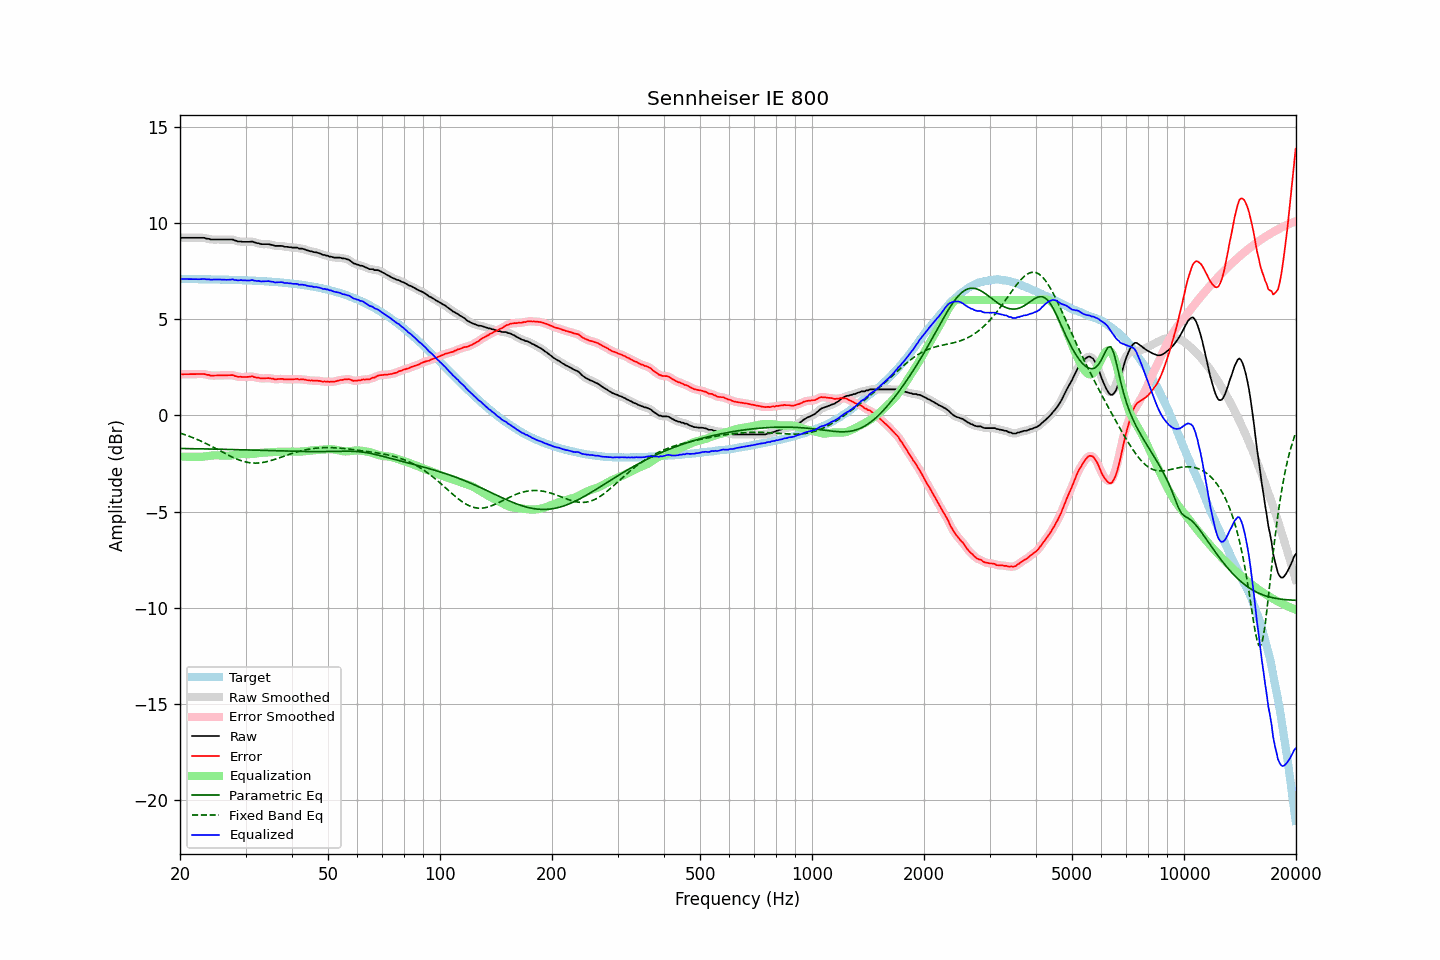

Data behind this chart, as committed beside it:
frequency, raw, error, smoothed, error_smoothed, equalization, parametric_eq, fixed_band_eq, equalized_raw, equalized_smoothed, target
20.00, 9.23, 2.14, 9.23, 2.14, -2.14, -1.72, -0.92, 7.09, 7.09, 7.09
20.20, 9.23, 2.14, 9.23, 2.14, -2.14, -1.72, -0.94, 7.09, 7.09, 7.09
20.40, 9.23, 2.14, 9.23, 2.14, -2.14, -1.72, -0.97, 7.09, 7.09, 7.09
20.61, 9.23, 2.14, 9.23, 2.14, -2.14, -1.72, -1.00, 7.09, 7.09, 7.09
20.81, 9.23, 2.14, 9.23, 2.14, -2.14, -1.72, -1.03, 7.09, 7.09, 7.09
21.02, 9.23, 2.14, 9.23, 2.14, -2.14, -1.72, -1.06, 7.09, 7.09, 7.09
21.23, 9.23, 2.15, 9.23, 2.15, -2.14, -1.72, -1.09, 7.09, 7.09, 7.09
21.44, 9.23, 2.15, 9.23, 2.15, -2.15, -1.73, -1.12, 7.09, 7.09, 7.09
21.66, 9.23, 2.15, 9.23, 2.15, -2.15, -1.73, -1.15, 7.08, 7.08, 7.09
21.87, 9.23, 2.15, 9.23, 2.15, -2.15, -1.73, -1.19, 7.08, 7.08, 7.08
22.09, 9.23, 2.15, 9.23, 2.15, -2.15, -1.73, -1.22, 7.08, 7.08, 7.08
22.31, 9.23, 2.15, 9.23, 2.15, -2.15, -1.73, -1.26, 7.08, 7.08, 7.08
22.54, 9.23, 2.15, 9.23, 2.15, -2.15, -1.73, -1.30, 7.08, 7.08, 7.08
22.76, 9.23, 2.15, 9.24, 2.16, -2.15, -1.73, -1.33, 7.08, 7.08, 7.08
22.99, 9.23, 2.15, 9.23, 2.15, -2.14, -1.74, -1.37, 7.09, 7.09, 7.08
23.22, 9.23, 2.15, 9.22, 2.14, -2.14, -1.74, -1.41, 7.10, 7.09, 7.08
23.45, 9.20, 2.13, 9.21, 2.13, -2.12, -1.74, -1.45, 7.08, 7.08, 7.08
23.69, 9.18, 2.11, 9.19, 2.11, -2.11, -1.74, -1.49, 7.07, 7.08, 7.07
23.92, 9.18, 2.11, 9.17, 2.09, -2.10, -1.74, -1.53, 7.08, 7.07, 7.07
24.16, 9.14, 2.07, 9.15, 2.08, -2.09, -1.74, -1.58, 7.05, 7.06, 7.07
24.40, 9.14, 2.07, 9.14, 2.07, -2.08, -1.75, -1.62, 7.06, 7.06, 7.07
24.65, 9.14, 2.07, 9.14, 2.07, -2.08, -1.75, -1.66, 7.07, 7.06, 7.07
24.89, 9.14, 2.08, 9.14, 2.08, -2.07, -1.75, -1.71, 7.07, 7.07, 7.07
25.14, 9.14, 2.08, 9.14, 2.08, -2.07, -1.75, -1.75, 7.07, 7.07, 7.07
25.39, 9.14, 2.08, 9.14, 2.08, -2.07, -1.75, -1.80, 7.07, 7.07, 7.06
25.65, 9.14, 2.08, 9.14, 2.08, -2.08, -1.76, -1.84, 7.06, 7.06, 7.06
25.91, 9.14, 2.08, 9.14, 2.08, -2.08, -1.76, -1.89, 7.06, 7.06, 7.06
26.16, 9.14, 2.08, 9.14, 2.08, -2.09, -1.76, -1.93, 7.05, 7.05, 7.06
26.43, 9.14, 2.09, 9.14, 2.09, -2.09, -1.76, -1.97, 7.05, 7.05, 7.06
26.69, 9.14, 2.09, 9.14, 2.09, -2.09, -1.76, -2.02, 7.05, 7.05, 7.05
26.96, 9.14, 2.09, 9.14, 2.09, -2.09, -1.77, -2.06, 7.05, 7.05, 7.05
27.23, 9.14, 2.09, 9.15, 2.10, -2.09, -1.77, -2.10, 7.05, 7.06, 7.05
27.50, 9.14, 2.10, 9.14, 2.09, -2.08, -1.77, -2.14, 7.06, 7.06, 7.05
27.77, 9.14, 2.10, 9.13, 2.08, -2.07, -1.77, -2.18, 7.07, 7.06, 7.04
28.05, 9.09, 2.05, 9.10, 2.06, -2.06, -1.77, -2.22, 7.04, 7.05, 7.04
28.33, 9.08, 2.04, 9.07, 2.03, -2.04, -1.78, -2.26, 7.04, 7.03, 7.04
28.62, 9.04, 2.01, 9.05, 2.02, -2.03, -1.78, -2.29, 7.01, 7.02, 7.04
28.90, 9.04, 2.01, 9.04, 2.01, -2.02, -1.78, -2.32, 7.03, 7.03, 7.03
29.19, 9.04, 2.01, 9.03, 2.00, -2.01, -1.78, -2.35, 7.04, 7.03, 7.03
29.48, 9.02, 1.99, 9.03, 2.00, -2.00, -1.79, -2.38, 7.02, 7.03, 7.03
29.78, 9.02, 2.00, 9.02, 2.00, -2.00, -1.79, -2.40, 7.02, 7.02, 7.03
30.08, 9.02, 2.00, 9.02, 2.00, -2.01, -1.79, -2.42, 7.02, 7.01, 7.02
30.38, 9.02, 2.00, 9.02, 2.00, -2.01, -1.79, -2.44, 7.01, 7.01, 7.02
30.68, 9.02, 2.01, 9.03, 2.01, -2.01, -1.79, -2.45, 7.01, 7.02, 7.01
30.99, 9.03, 2.02, 9.03, 2.02, -2.01, -1.80, -2.46, 7.02, 7.02, 7.01
31.30, 9.04, 2.03, 9.03, 2.02, -2.00, -1.80, -2.47, 7.04, 7.02, 7.01
31.61, 9.00, 2.00, 9.01, 2.00, -1.99, -1.80, -2.48, 7.01, 7.02, 7.00
31.93, 8.98, 1.98, 8.99, 1.99, -1.98, -1.80, -2.48, 7.00, 7.00, 7.00
32.24, 8.95, 1.96, 8.96, 1.96, -1.97, -1.81, -2.48, 6.98, 6.99, 7.00
32.57, 8.95, 1.96, 8.94, 1.95, -1.96, -1.81, -2.47, 7.00, 6.98, 6.99
32.89, 8.91, 1.93, 8.92, 1.93, -1.95, -1.81, -2.46, 6.97, 6.97, 6.99
33.22, 8.90, 1.92, 8.91, 1.93, -1.94, -1.81, -2.45, 6.96, 6.97, 6.98
33.55, 8.90, 1.93, 8.90, 1.92, -1.93, -1.82, -2.44, 6.97, 6.97, 6.98
33.89, 8.90, 1.93, 8.90, 1.93, -1.93, -1.82, -2.42, 6.97, 6.97, 6.97
34.23, 8.90, 1.94, 8.90, 1.94, -1.92, -1.82, -2.40, 6.98, 6.98, 6.97
34.57, 8.90, 1.94, 8.90, 1.93, -1.92, -1.82, -2.38, 6.98, 6.98, 6.96
34.92, 8.88, 1.93, 8.89, 1.93, -1.92, -1.83, -2.36, 6.97, 6.97, 6.96
35.27, 8.86, 1.91, 8.86, 1.92, -1.91, -1.83, -2.33, 6.95, 6.95, 6.95
35.62, 8.85, 1.91, 8.84, 1.90, -1.91, -1.83, -2.31, 6.95, 6.93, 6.94
35.97, 8.81, 1.88, 8.82, 1.89, -1.90, -1.83, -2.28, 6.91, 6.92, 6.94
... 635 more rows
